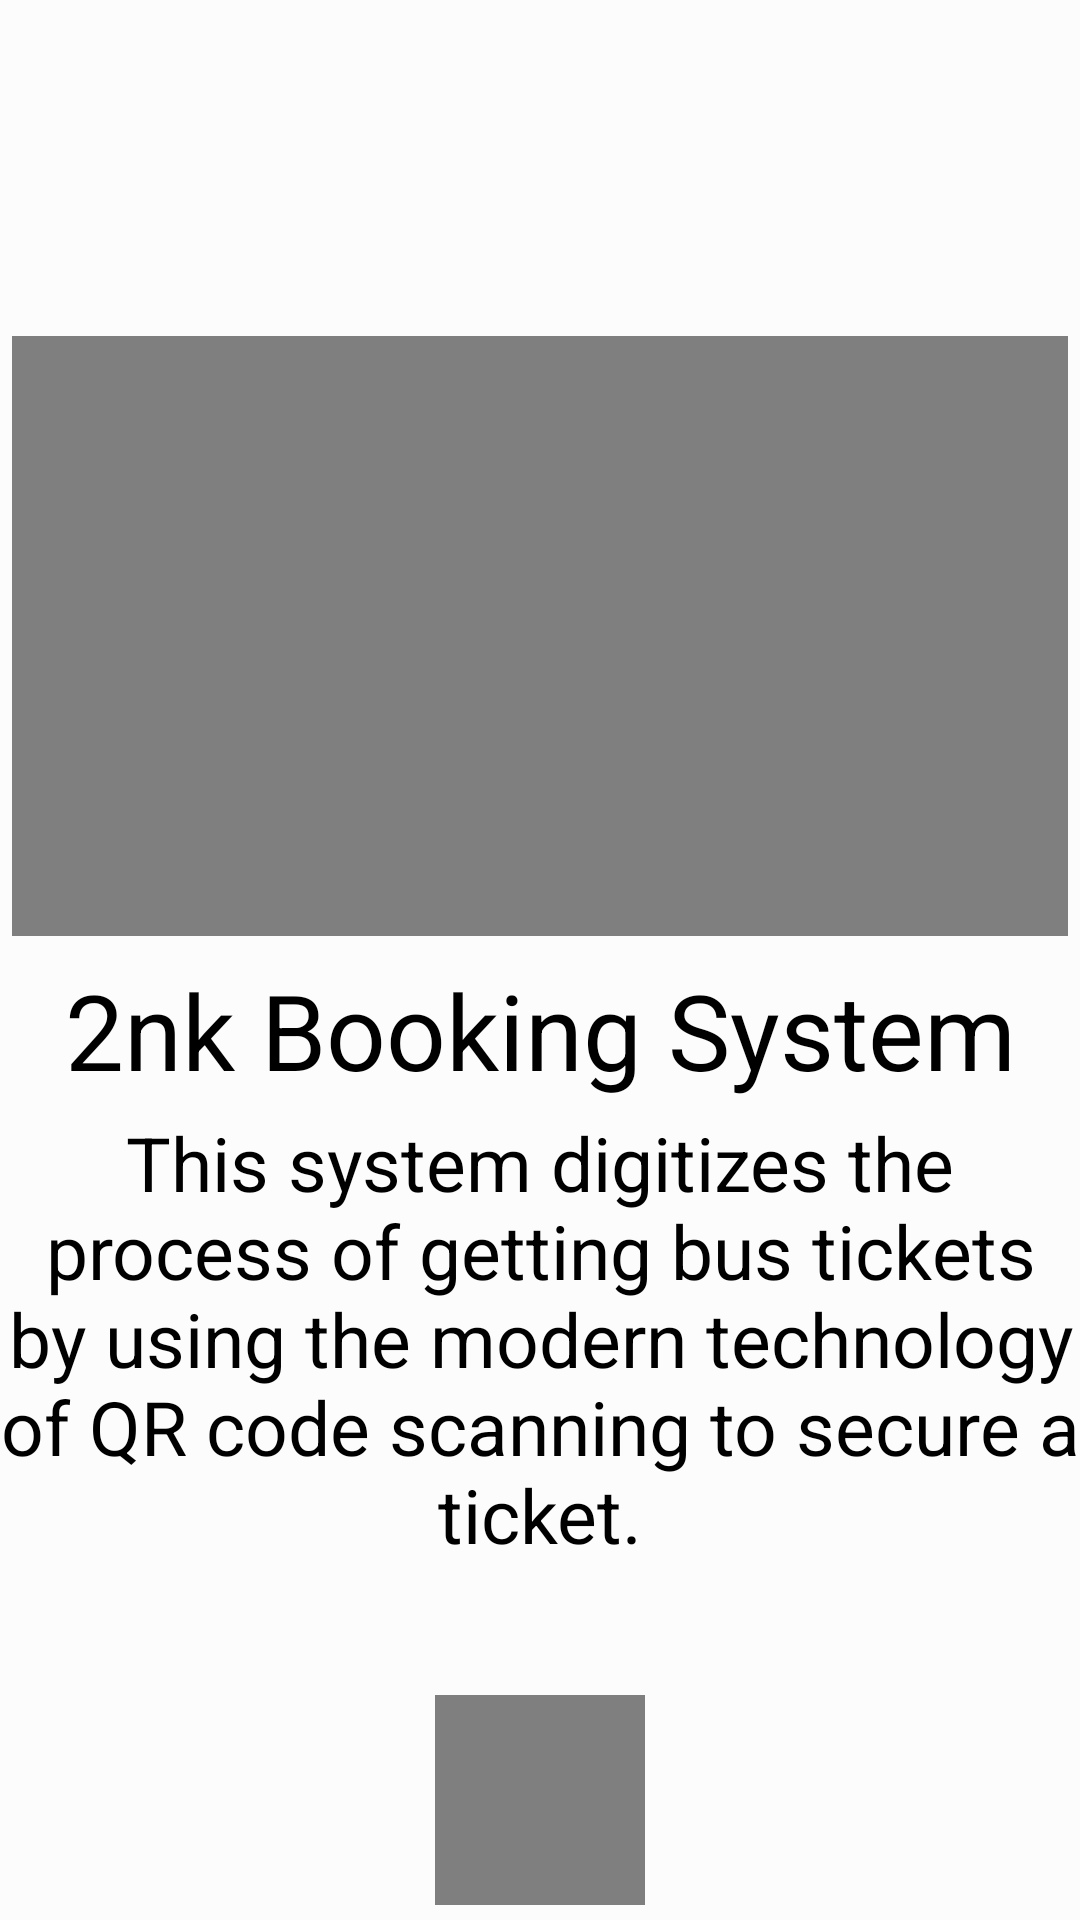

Android layout source for this screen:
<!-- AndroidManifest.xml: application theme AppTheme -->
<!-- res/layout/activity_start.xml -->
<?xml version="1.0" encoding="utf-8"?>
<RelativeLayout xmlns:android="http://schemas.android.com/apk/res/android"
    xmlns:app="http://schemas.android.com/apk/res-auto"
    xmlns:tools="http://schemas.android.com/tools"
    android:layout_width="match_parent"
    android:background="#FDFCFC"
    android:layout_height="match_parent"
    tools:context=".MainActivity">

    <RelativeLayout
        android:layout_width="match_parent"
        android:id="@+id/rv_video"
        android:gravity="center"
        android:layout_marginTop="108dp"
        android:layout_height="wrap_content"
        android:padding="4dp">
        <VideoView
            android:id="@+id/vv_start"
            android:layout_width="match_parent"
            android:layout_height="200dp"/>
    </RelativeLayout>

    <TextView
        android:layout_width="match_parent"
        android:layout_height="wrap_content"
        android:gravity="center"
        android:textSize="35sp"
        android:id="@+id/title_splash"
        android:layout_marginTop="4dp"
        android:layout_below="@+id/rv_video"
        android:text="2nk Booking System"
        android:textColor="@android:color/black"/>

    <TextView
        android:layout_width="match_parent"
        android:layout_height="wrap_content"
        android:layout_below="@+id/title_splash"
        android:layout_marginTop="4dp"
        android:gravity="center"
        android:text="This system digitizes the process of getting bus tickets by using the modern technology of QR code scanning to secure a ticket."
        android:textColor="@android:color/black"
        android:textSize="25sp" />

    <RelativeLayout
        android:layout_width="match_parent"
        android:layout_alignParentBottom="true"
        android:gravity="center"
        android:layout_height="80dp"
        android:padding="4dp">
        <VideoView
            android:id="@+id/vv_scan"
            android:layout_width="70dp"
            android:layout_height="70dp"/>
    </RelativeLayout>

</RelativeLayout>
<!-- resources referenced by this layout -->
<resources>
  <style name="AppTheme" parent="Theme.AppCompat.Light.NoActionBar">
          
          <item name="colorPrimary">@color/colorPrimary</item>
          <item name="colorPrimaryDark">@color/colorPrimaryDark</item>
          <item name="colorAccent">@color/colorAccent</item>
          <item name="colorButtonNormal">@color/colorPrimaryDark</item>
      </style>
  <color name="colorPrimary">#9C27B0</color>
  <color name="colorPrimaryDark">#7B1FA2</color>
  <color name="colorAccent">#448AFF</color>
</resources>
